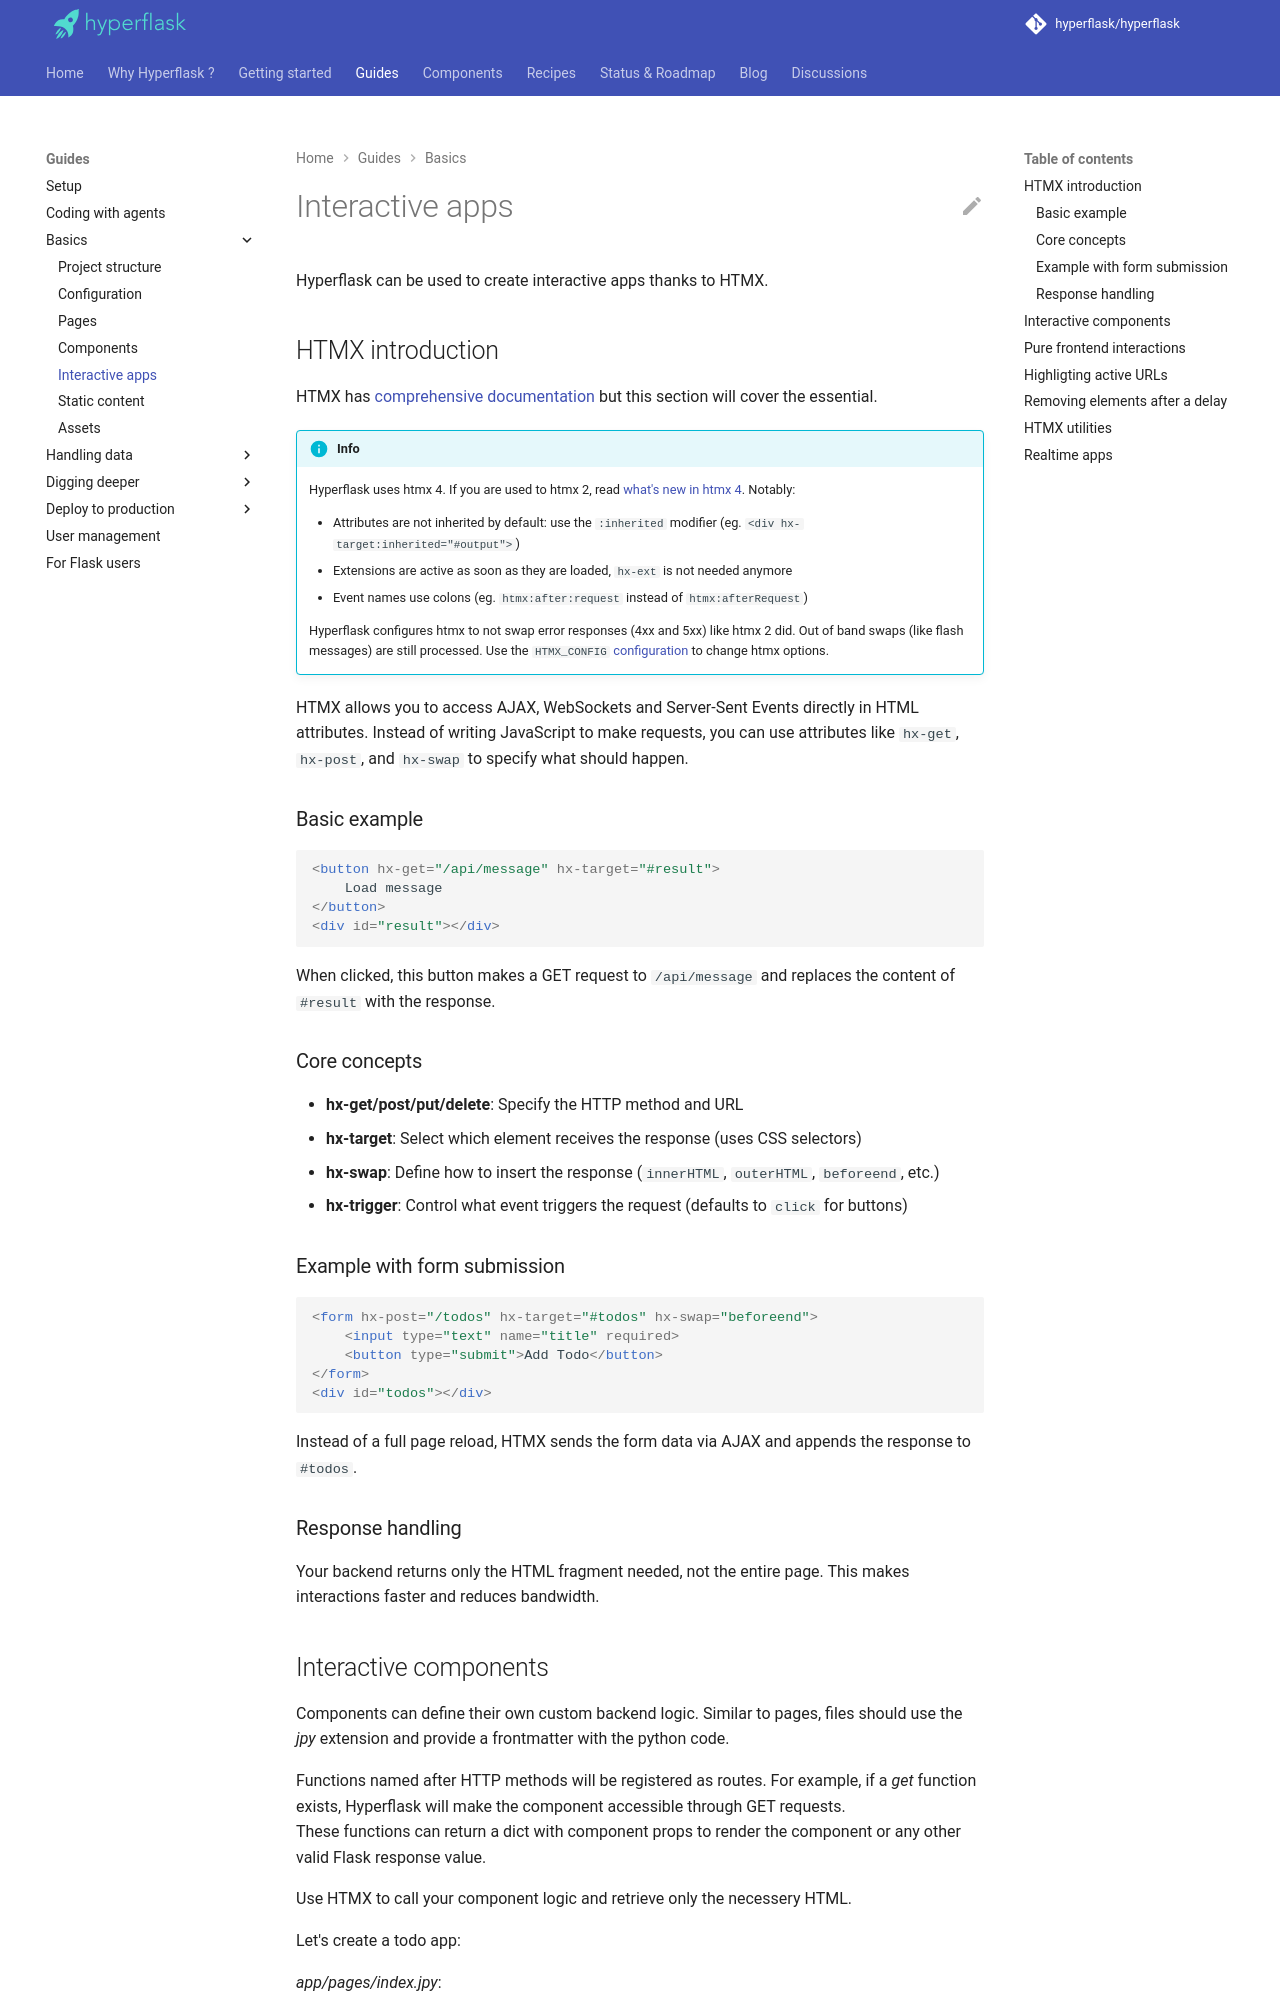

repository: hyperflask/hyperflask-docs · page: guides/interactive-apps/index.html · generator: mkdocs

# Interactive apps

Hyperflask can be used to create interactive apps thanks to HTMX.

## HTMX introduction

HTMX has [comprehensive documentation](https://four.htmx.org/docs) but this section will cover the essential.

!!! info
    Hyperflask uses htmx 4. If you are used to htmx 2, read [what's new in htmx 4](https://four.htmx.org/docs/whats-new-in-htmx-4). Notably:

    - Attributes are not inherited by default: use the `:inherited` modifier (eg. `<div hx-target:inherited="#output">`)
    - Extensions are active as soon as they are loaded, `hx-ext` is not needed anymore
    - Event names use colons (eg. `htmx:after:request` instead of `htmx:afterRequest`)

    Hyperflask configures htmx to not swap error responses (4xx and 5xx) like htmx 2 did. Out of band swaps (like flash messages) are still processed. Use the `HTMX_CONFIG` [configuration](/guides/config) to change htmx options.

HTMX allows you to access AJAX, WebSockets and Server-Sent Events directly in HTML attributes. Instead of writing JavaScript to make requests, you can use attributes like `hx-get`, `hx-post`, and `hx-swap` to specify what should happen.

### Basic example

```html
<button hx-get="/api/message" hx-target="#result">
    Load message
</button>
<div id="result"></div>
```

When clicked, this button makes a GET request to `/api/message` and replaces the content of `#result` with the response.

### Core concepts

- **hx-get/post/put/delete**: Specify the HTTP method and URL
- **hx-target**: Select which element receives the response (uses CSS selectors)
- **hx-swap**: Define how to insert the response (`innerHTML`, `outerHTML`, `beforeend`, etc.)
- **hx-trigger**: Control what event triggers the request (defaults to `click` for buttons)

### Example with form submission

```html
<form hx-post="/todos" hx-target="#todos" hx-swap="beforeend">
    <input type="text" name="title" required>
    <button type="submit">Add Todo</button>
</form>
<div id="todos"></div>
```

Instead of a full page reload, HTMX sends the form data via AJAX and appends the response to `#todos`.

### Response handling

Your backend returns only the HTML fragment needed, not the entire page. This makes interactions faster and reduces bandwidth.
